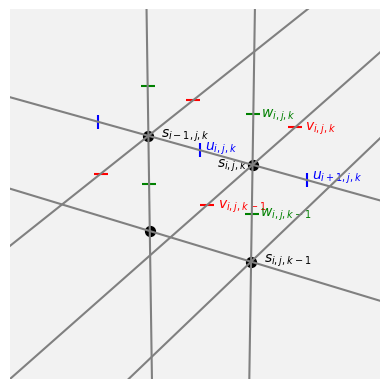

Python code for this plot: (Note: this script raises an exception after producing the figure.)
import numpy as np
from mpl_toolkits.mplot3d import Axes3D
from mpl_toolkits.mplot3d.art3d import Poly3DCollection, Line3DCollection
from matplotlib.backends.backend_pdf import PdfPages
import matplotlib.pyplot as plt


fig = plt.figure()
ax = fig.add_subplot(111, projection='3d')
ax.grid(False)
ax.set_axis_off()
ax.set_facecolor((.95,.95,.95))

s_pts = np.array([
    [1,0,1],
    [1,0,-1.5],
    [-1,0,1],
    [-1,0,-1.5],
    ])

u_pts = np.array([
    [0,0,1],
    [2,0,1],
    [-2,0,1],
    ])

v_pts = np.array([
    [1,1.5,1],
    [1,-1.5,1],
    [-1,1.5,1],
    [-1,-1.5,1],
    ])

w_pts = np.array([
    [1,0,-.25],
    [1,0,2.25],
    [-1,0,-.25],
    [-1,0,2.25],
    ])

lines=[
    # x lines
    [[-10,0,1],[10,0,1]],
    [[-10,0,-1.5],[10,0,-1.5]],
    # y lines
    [[1,-10,1],[1,10,1]],
    [[1,-10,-1.5],[1,10,-1.5]],
    [[-1,-10,1],[-1,10,1]],
    #[[-1,-5,-1.5],[-1,5,-1.5]],
    # z lines
    [[-1,0,-10],[-1,0,10]],
    [[1,0,-10],[1,0,10]],
    ]

ax.add_collection(Line3DCollection(lines, colors='grey'))
ax.scatter(s_pts[:,0],s_pts[:,1],s_pts[:,2],s=50,color='k',depthshade=False)
ax.scatter3D(u_pts[:,0],u_pts[:,1],u_pts[:,2],s=100,color='b',marker='|',depthshade=False)
ax.scatter3D(v_pts[:,0],v_pts[:,1],v_pts[:,2],s=100,color='r',marker='_',depthshade=False)
ax.scatter3D(w_pts[:,0],w_pts[:,1],w_pts[:,2],s=100,color='g',marker='_',depthshade=False)

#ax.text(3,0,0,s='x',color='grey')
#ax.text(0,3,0,s='y',color='grey')
#ax.text(0,0,3,s='z',color='grey')
# s labels
ax.text(.33,0,.7,s=r'$s_{i,j,k}$',color='k')
ax.text(1.25,0,-1.4,s=r'$s_{i,j,k-1}$',color='k')
ax.text(-.75,0,1.05,s=r'$s_{i-1,j,k}$',color='k')

# u labels
ax.text(2.1 ,0,1.05,s=r'$u_{i+1,j,k}$',color='b')
ax.text(.1,0,1.05,s=r'$u_{i,j,k}$',color='b')
#ax.text(-1.9,0,1.1,s=r'$u_{i-1,j,k}$',color='b')

# v labels
ax.text(1.2,1.5,1,s=r'$v_{i,j,k}$',color='r')
ax.text(1.2,-1.5,1,s=r'$v_{i,j,k-1}$',color='r')
#ax.text(-.8,1.5,1,s=r'$v_{i-1,j,k}$',color='r')

# w labels
ax.text(1.15,0,2.25,s=r'$w_{i,j,k}$',color='g')
ax.text(1.15,0,-.25,s=r'$w_{i,j,k-1}$',color='g')
#ax.text(-.8,0,2,s=r'$w_{i-1,j,k}$',color='g')

lims=(-2,2)
ax.set_xlim(lims)
ax.set_ylim(lims)
ax.set_zlim(lims)

# Save to pdf
pdf = PdfPages('/home/<user>/workspace/thesis/masters/data/arakawaC.pdf')
pdf.savefig(fig)
pdf.close()